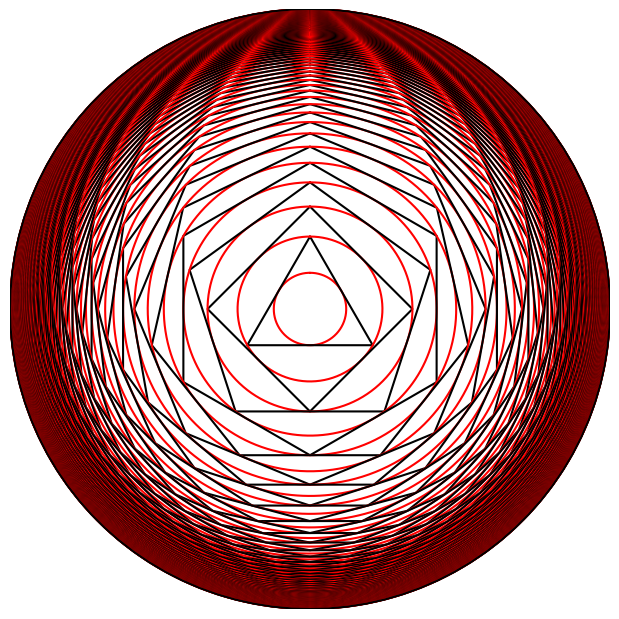

Write the Python code that produced this figure.
import numpy as np
import matplotlib.pyplot as plt

def poly_circ(n, r, ax):
  t = np.arange(0, 2*np.pi, 0.01)
  x = r * np.sin(t)
  y = r * np.cos(t)
  ax.plot(x, y, 'r', solid_capstyle='round')
  
  r *= 1./np.cos(np.pi/n)
  
  x = np.empty(n+1)
  y = np.empty(n+1)
  x[0], y[0] = 0, r
  for i in range(n):
    x[i+1] = r * np.sin(2.*np.pi*(i+1.)/n)
    y[i+1] = r * np.cos(2.*np.pi*(i+1.)/n)
  ax.plot(x, y, 'k', solid_capstyle='round')
  
  return r

# Make a content only 
fig = plt.figure(frameon=False, figsize=(6., 6.))
ax = plt.Axes(fig, [0., 0., 1., 1.])
ax.set_axis_off()
fig.add_axes(ax)

# Plot the polygons and circles
rad = 1.
start_i = 3
end_i = 100
for i in range(start_i,end_i+1):
  rad = poly_circ(i,rad,ax)

# Save to file...
ax.autoscale(tight=True)
fig.savefig('conc_poly_{}-{}.svg'.format(start_i,end_i),
  transparent=True)

# ...and also show
plt.show()
